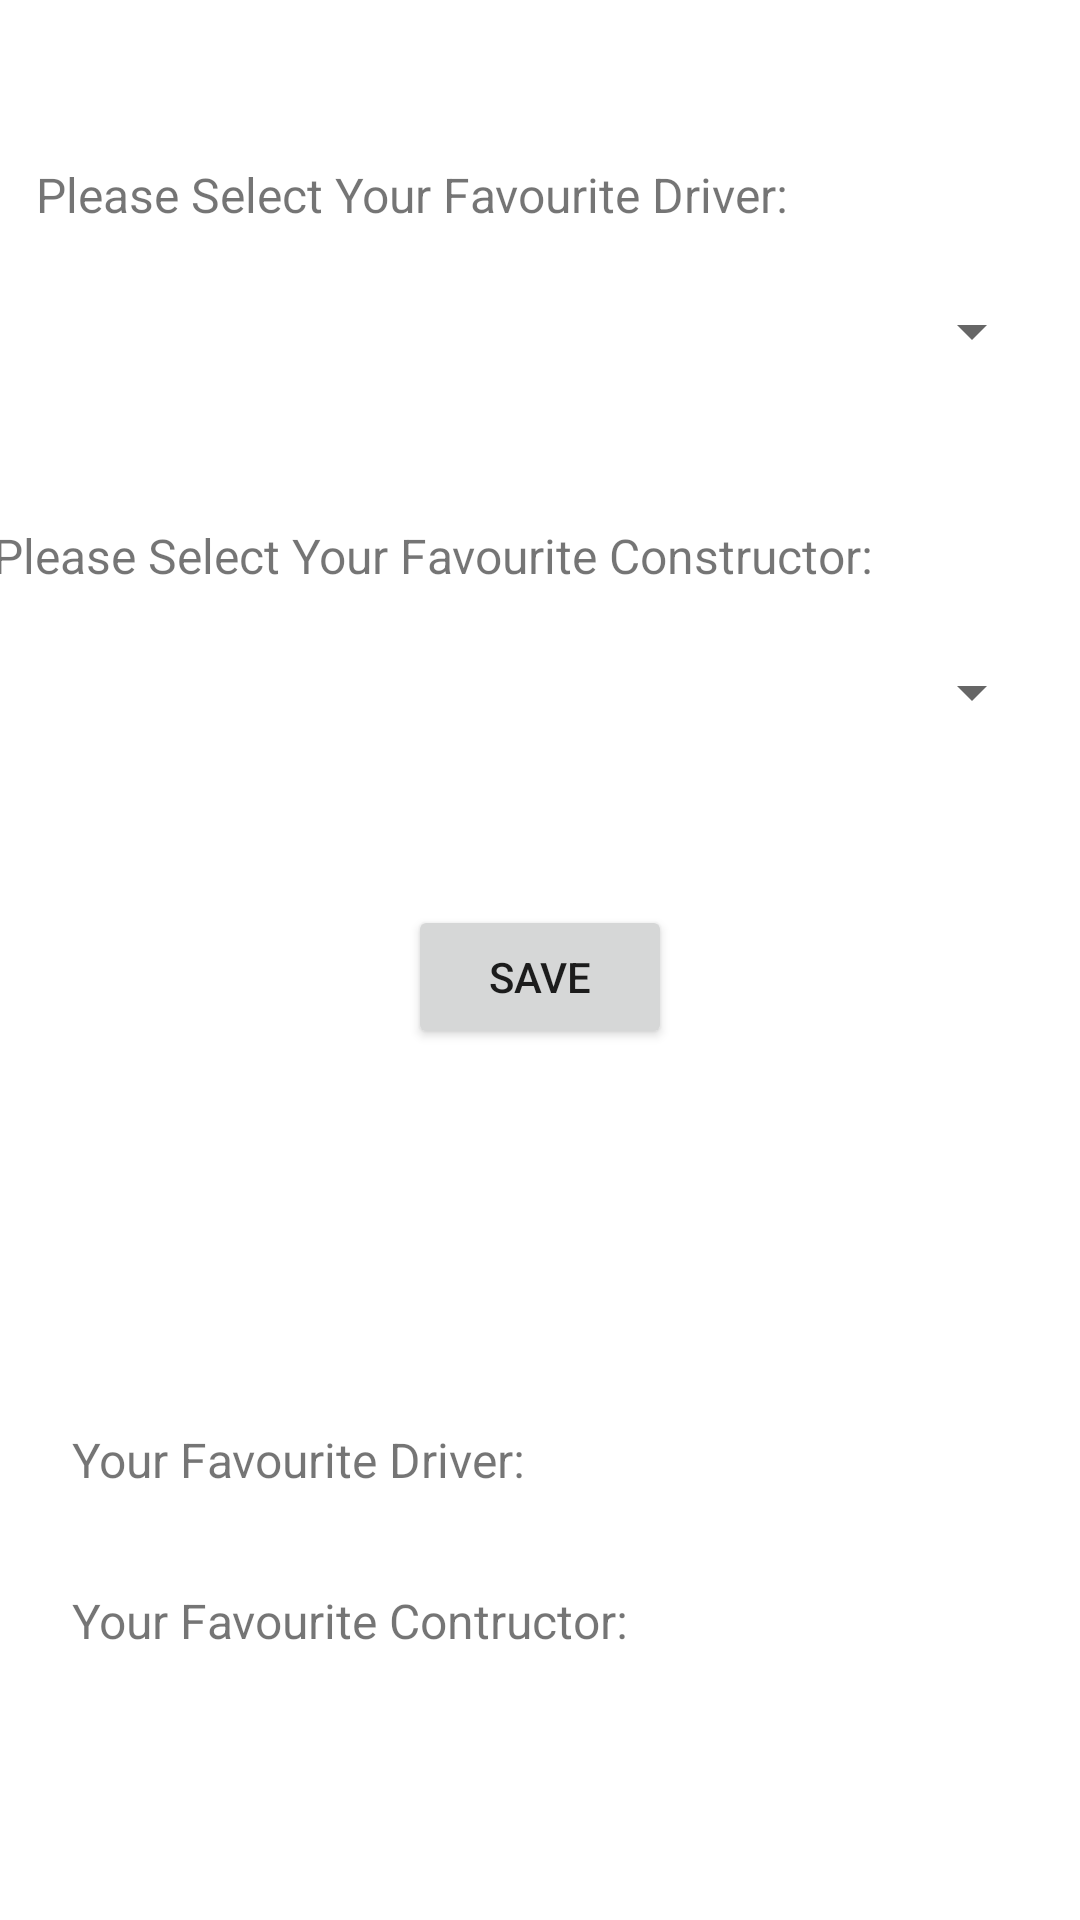

The Android layout XML behind this screen, and the referenced resources:
<!-- AndroidManifest.xml: application theme Theme.MisFinalProject -->
<!-- res/layout/activity_store.xml -->
<?xml version="1.0" encoding="utf-8"?>
<androidx.constraintlayout.widget.ConstraintLayout xmlns:android="http://schemas.android.com/apk/res/android"
    xmlns:app="http://schemas.android.com/apk/res-auto"
    xmlns:tools="http://schemas.android.com/tools"
    android:layout_width="match_parent"
    android:layout_height="match_parent"
    tools:context=".Store">

    <TextView
        android:id="@+id/driverSelectText"
        android:layout_width="0dp"
        android:layout_height="0dp"
        android:layout_marginStart="12dp"
        android:layout_marginTop="42dp"
        android:layout_marginEnd="12dp"
        android:gravity="center_vertical"
        android:text="Please Select Your Favourite Driver:"
        android:textSize="16sp"
        app:layout_constraintBottom_toTopOf="@+id/driversSpinner"
        app:layout_constraintEnd_toEndOf="parent"
        app:layout_constraintStart_toStartOf="parent"
        app:layout_constraintTop_toTopOf="parent" />

    <Spinner
        android:id="@+id/teamsSpinner"
        android:layout_width="0dp"
        android:layout_height="0dp"
        android:layout_marginStart="12dp"
        android:layout_marginEnd="12dp"
        android:layout_marginBottom="48dp"
        app:layout_constraintBottom_toTopOf="@+id/saveButton"
        app:layout_constraintEnd_toEndOf="parent"
        app:layout_constraintStart_toStartOf="parent"
        app:layout_constraintTop_toBottomOf="@+id/teamSelectText" />

    <TextView
        android:id="@+id/teamSelectText"
        android:layout_width="369dp"
        android:layout_height="0dp"
        android:gravity="center_vertical"
        android:text="Please Select Your Favourite Constructor:"
        android:textSize="16sp"
        app:layout_constraintBottom_toTopOf="@+id/teamsSpinner"
        app:layout_constraintEnd_toEndOf="parent"
        app:layout_constraintHorizontal_bias="0.285"
        app:layout_constraintStart_toStartOf="parent"
        app:layout_constraintTop_toBottomOf="@+id/driversSpinner" />

    <Spinner
        android:id="@+id/driversSpinner"
        android:layout_width="0dp"
        android:layout_height="0dp"
        android:layout_marginStart="12dp"
        android:layout_marginEnd="12dp"
        android:layout_marginBottom="29dp"
        app:layout_constraintBottom_toTopOf="@+id/teamSelectText"
        app:layout_constraintEnd_toEndOf="parent"
        app:layout_constraintStart_toStartOf="parent"
        app:layout_constraintTop_toBottomOf="@+id/driverSelectText" />

    <Button
        android:id="@+id/saveButton"
        android:layout_width="wrap_content"
        android:layout_height="wrap_content"
        android:layout_marginBottom="114dp"
        android:onClick="saveButton"
        android:text="Save"
        app:layout_constraintBottom_toTopOf="@+id/favDriverText"
        app:layout_constraintEnd_toEndOf="parent"
        app:layout_constraintStart_toStartOf="parent"
        app:layout_constraintTop_toBottomOf="@+id/teamsSpinner" />

    <TextView
        android:id="@+id/favDriverText"
        android:layout_width="0dp"
        android:layout_height="0dp"
        android:layout_marginStart="24dp"
        android:layout_marginEnd="24dp"
        android:layout_marginBottom="8dp"
        android:gravity="center_vertical"
        android:text="Your Favourite Driver:"
        android:textSize="16sp"
        app:layout_constraintBottom_toTopOf="@+id/favTeamText"
        app:layout_constraintEnd_toEndOf="parent"
        app:layout_constraintStart_toStartOf="parent"
        app:layout_constraintTop_toBottomOf="@+id/saveButton" />

    <TextView
        android:id="@+id/favTeamText"
        android:layout_width="0dp"
        android:layout_height="0dp"
        android:layout_marginStart="24dp"
        android:layout_marginEnd="24dp"
        android:layout_marginBottom="77dp"
        android:gravity="center_vertical"
        android:text="Your Favourite Contructor:"
        android:textSize="16sp"
        app:layout_constraintBottom_toBottomOf="parent"
        app:layout_constraintEnd_toEndOf="parent"
        app:layout_constraintStart_toStartOf="parent"
        app:layout_constraintTop_toBottomOf="@+id/favDriverText" />
</androidx.constraintlayout.widget.ConstraintLayout>
<!-- resources referenced by this layout -->
<resources>
  <style name="Theme.MisFinalProject" parent="Theme.MaterialComponents.DayNight.DarkActionBar">
          
          <item name="colorPrimary">@color/purple_500</item>
          <item name="colorPrimaryVariant">@color/purple_700</item>
          <item name="colorOnPrimary">@color/white</item>
          
          <item name="colorSecondary">@color/teal_200</item>
          <item name="colorSecondaryVariant">@color/teal_700</item>
          <item name="colorOnSecondary">@color/black</item>
          
          <item name="android:statusBarColor" tools:targetApi="l">?attr/colorPrimaryVariant</item>
          
      </style>
  <!-- not gathered from this repository: default colours our renderer supplied (Android Studio template values) -->
  <color name="purple_500">#FF6200EE</color>
  <color name="purple_700">#FF3700B3</color>
  <color name="teal_200">#FF03DAC5</color>
  <color name="teal_700">#FF018786</color>
  <color name="black">#FF000000</color>
  <color name="white">#FFFFFFFF</color>
</resources>
